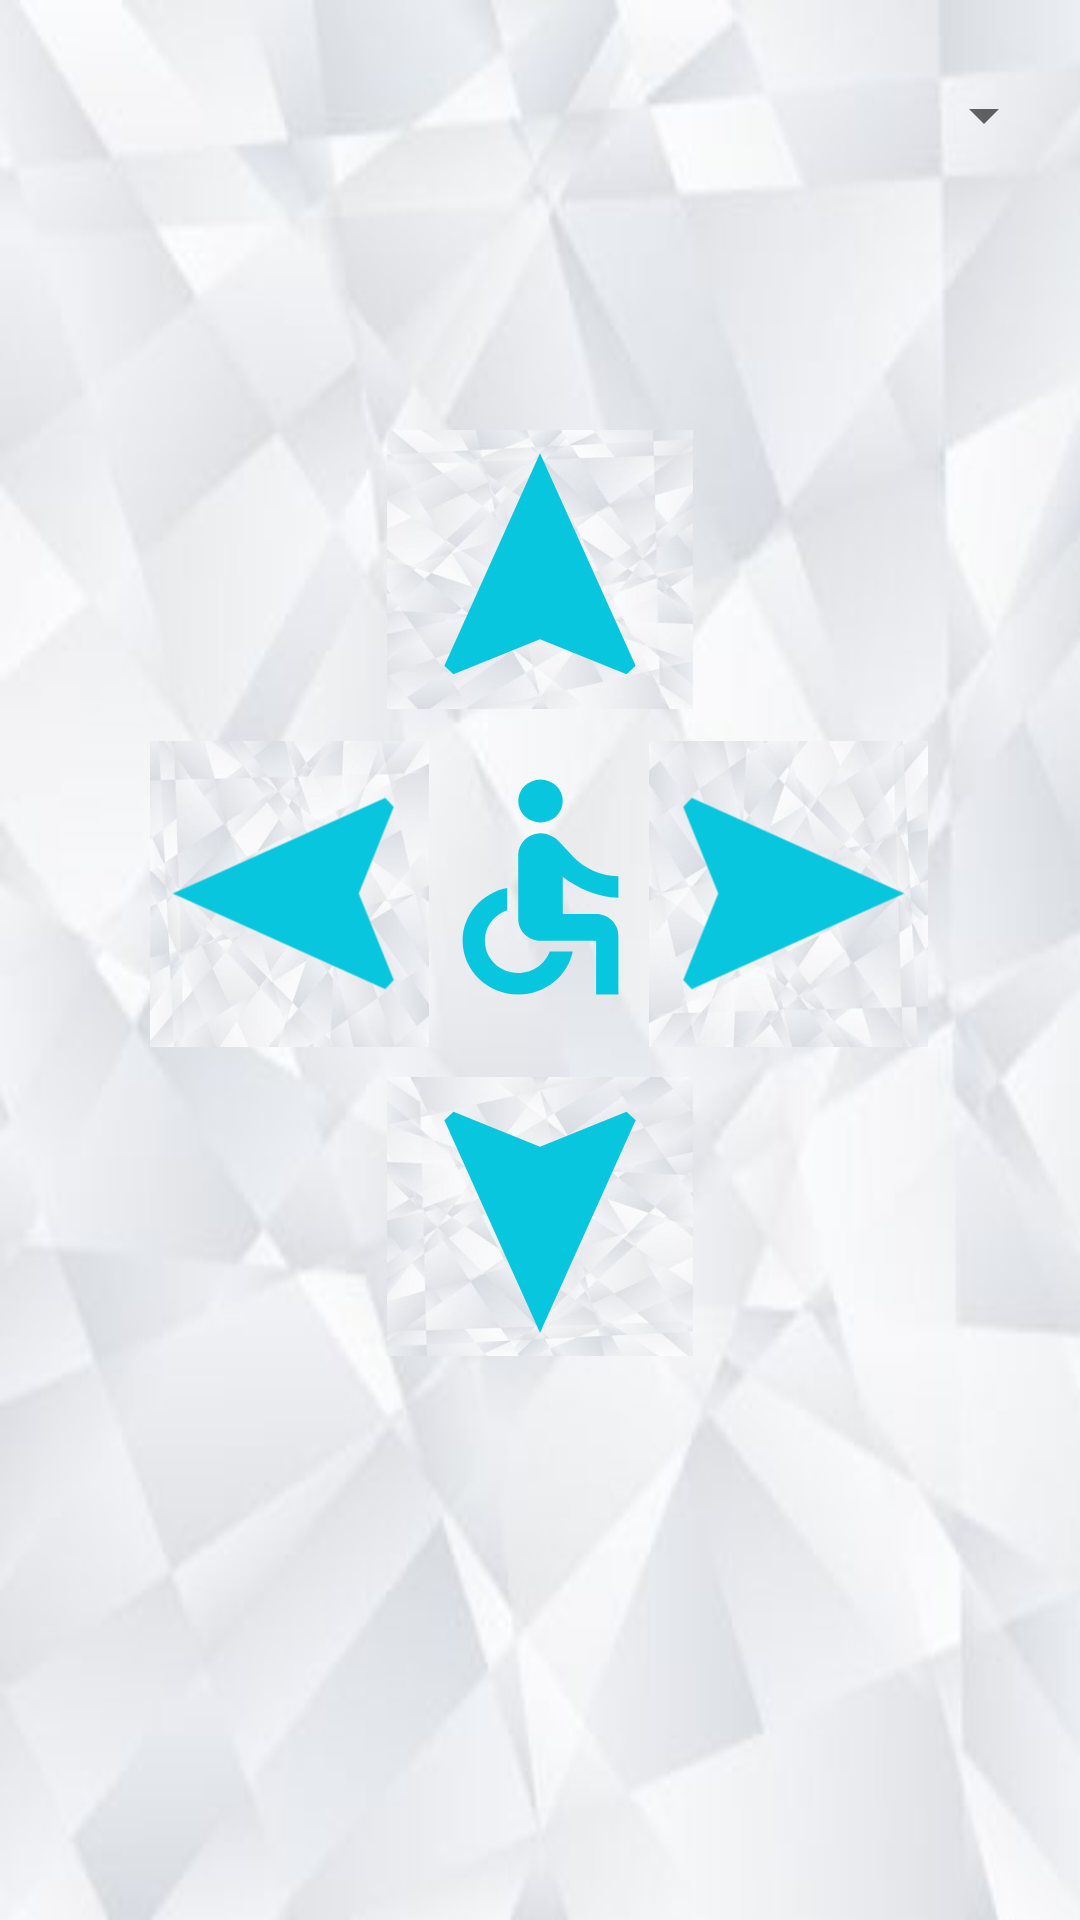

This screen was rendered from an Android layout file. Write that file and the resources it references.
<!-- AndroidManifest.xml: application theme AppTheme -->
<!-- res/layout/activity_move.xml -->
<?xml version="1.0" encoding="utf-8"?>
<android.support.constraint.ConstraintLayout xmlns:android="http://schemas.android.com/apk/res/android"
    xmlns:app="http://schemas.android.com/apk/res-auto"
    xmlns:tools="http://schemas.android.com/tools"
    android:layout_width="match_parent"
    android:layout_height="match_parent"
    android:background="@drawable/das"
    tools:context="com.example.application.disabledv01.Move">



    <ImageButton
        android:id="@+id/imageButton"
        android:layout_width="102dp"
        android:layout_height="93dp"
        android:layout_marginBottom="8dp"
        android:layout_marginEnd="8dp"
        android:layout_marginStart="8dp"
        android:layout_marginTop="8dp"
        android:background="@drawable/das"
        app:layout_constraintBottom_toBottomOf="parent"
        app:layout_constraintEnd_toEndOf="parent"
        app:layout_constraintStart_toStartOf="parent"
        app:layout_constraintTop_toTopOf="parent"
        app:layout_constraintVertical_bias="0.255"
        app:srcCompat="@drawable/ic_movments"
        android:scaleType="fitXY"
        android:onClick="up"
        tools:ignore="OnClick,VectorDrawableCompat"
        />

    <ImageButton
        android:id="@+id/imageButton2"
        android:layout_width="102dp"
        android:layout_height="93dp"
        android:layout_marginBottom="8dp"
        android:layout_marginEnd="8dp"
        android:layout_marginStart="8dp"
        android:layout_marginTop="8dp"
        android:background="@drawable/das"
        app:layout_constraintBottom_toBottomOf="parent"
        app:layout_constraintEnd_toEndOf="parent"
        app:layout_constraintHorizontal_bias="0.154"
        app:layout_constraintStart_toStartOf="parent"
        app:layout_constraintTop_toTopOf="parent"
        app:layout_constraintVertical_bias="0.458"
        app:srcCompat="@drawable/ic_movments"
        android:rotation="270"
        android:onClick="left"
        android:scaleType="fitXY"
        tools:ignore="OnClick,VectorDrawableCompat"

        />

    <ImageButton
        android:id="@+id/imageButton3"
        android:layout_width="102dp"
        android:layout_height="93dp"
        android:layout_marginBottom="8dp"
        android:layout_marginEnd="8dp"
        android:layout_marginStart="8dp"
        android:layout_marginTop="8dp"
        android:background="@drawable/das"
        android:rotation="90"
        android:scaleType="fitXY"
        app:layout_constraintBottom_toBottomOf="parent"
        app:layout_constraintEnd_toEndOf="parent"
        app:layout_constraintHorizontal_bias="0.842"
        app:layout_constraintStart_toStartOf="parent"
        app:layout_constraintTop_toTopOf="parent"
        app:layout_constraintVertical_bias="0.458"
        app:srcCompat="@drawable/ic_movments"
        android:onClick="wright"
        tools:ignore="OnClick,VectorDrawableCompat"
        />


    <ImageButton
        android:id="@+id/imageButton4"
        android:layout_width="102dp"
        android:layout_height="93dp"
        android:layout_marginBottom="8dp"
        android:layout_marginEnd="8dp"
        android:layout_marginStart="8dp"
        android:layout_marginTop="8dp"
        android:background="@drawable/das"
        app:layout_constraintBottom_toBottomOf="parent"
        app:layout_constraintEnd_toEndOf="parent"
        app:layout_constraintStart_toStartOf="parent"
        app:layout_constraintTop_toTopOf="parent"
        app:layout_constraintVertical_bias="0.661"
        app:srcCompat="@drawable/ic_movments"
        android:rotation="180"
        android:onClick="dowen"
        android:scaleType="fitXY"
        tools:ignore="OnClick,VectorDrawableCompat" />
    <ImageView
        android:layout_width="89dp"
        android:layout_height="86dp"
        android:layout_gravity="center_horizontal"
        android:layout_marginBottom="8dp"
        android:layout_marginEnd="8dp"
        android:layout_marginStart="8dp"
        android:layout_marginTop="8dp"
        android:src="@drawable/ic_accessible_black_24dp"
        app:layout_constraintBottom_toBottomOf="parent"
        app:layout_constraintEnd_toEndOf="parent"
        app:layout_constraintStart_toStartOf="parent"
        app:layout_constraintTop_toTopOf="parent"
        app:layout_constraintVertical_bias="0.455"
        android:scaleType="fitXY" />
    <Spinner
        android:id="@+id/speedSet"
        android:popupBackground="@drawable/das"
        android:layout_width="150dp"
        android:layout_height="30dp"
        android:layout_marginBottom="452dp"
        android:layout_marginEnd="8dp"
        android:layout_marginStart="8dp"
        android:layout_marginTop="8dp"
        app:layout_constraintBottom_toBottomOf="parent"
        app:layout_constraintEnd_toEndOf="parent"
        app:layout_constraintHorizontal_bias="1.0"
        app:layout_constraintStart_toStartOf="parent"
        app:layout_constraintTop_toTopOf="parent"
        app:layout_constraintVertical_bias="0.103">
    </Spinner>
</android.support.constraint.ConstraintLayout>
<!-- resources referenced by this layout -->
<resources>
  <!-- drawable das: jpg bitmap (drawable, 10056 bytes) -->
  <!-- drawable ic_accessible_black_24dp (drawable) -->
  <vector xmlns:android="http://schemas.android.com/apk/res/android"
          android:width="90dp"
          android:height="90dp"
          android:viewportWidth="24.0"
          android:viewportHeight="24.0">
      <path
          android:fillColor="#09c6df"
          android:pathData="M12,4m-2,0a2,2 0,1 1,4 0a2,2 0,1 1,-4 0"/>
      <path
          android:fillColor="#09c6df"
          android:pathData="M19,13v-2c-1.54,0.02 -3.09,-0.75 -4.07,-1.83l-1.29,-1.43c-0.17,-0.19 -0.38,-0.34 -0.61,-0.45 -0.01,0 -0.01,-0.01 -0.02,-0.01L13,7.28c-0.35,-0.2 -0.75,-0.3 -1.19,-0.26C10.76,7.11 10,8.04 10,9.09L10,15c0,1.1 0.9,2 2,2h5v5h2v-5.5c0,-1.1 -0.9,-2 -2,-2h-3v-3.45c1.29,1.07 3.25,1.94 5,1.95zM12.83,18c-0.41,1.16 -1.52,2 -2.83,2 -1.66,0 -3,-1.34 -3,-3 0,-1.31 0.84,-2.41 2,-2.83L9,12.1c-2.28,0.46 -4,2.48 -4,4.9 0,2.76 2.24,5 5,5 2.42,0 4.44,-1.72 4.9,-4h-2.07z"/>
  </vector>
  <!-- drawable ic_movments (drawable) -->
  <vector xmlns:android="http://schemas.android.com/apk/res/android"
          android:width="80dp"
          android:height="80dp"
          android:viewportWidth="24.0"
          android:viewportHeight="24.0">
      <path
          android:fillColor="#09c6df"
          android:pathData="M12,2L4.5,20.29l0.71,0.71L12,18l6.79,3 0.71,-0.71z"/>
  </vector>
  <style name="AppTheme" parent="Theme.AppCompat.Light.NoActionBar">  //Theme.AppCompat.NoActionBar(no action bar)
          
          <item name="colorPrimary">@color/colorPrimary</item>
          <item name="colorPrimaryDark">@color/colorPrimaryDark</item>
          <item name="colorAccent">#0f000f</item>
  
      </style>
  <color name="colorPrimary">#3f51b5</color>
  <color name="colorPrimaryDark">#303f9f</color>
</resources>
